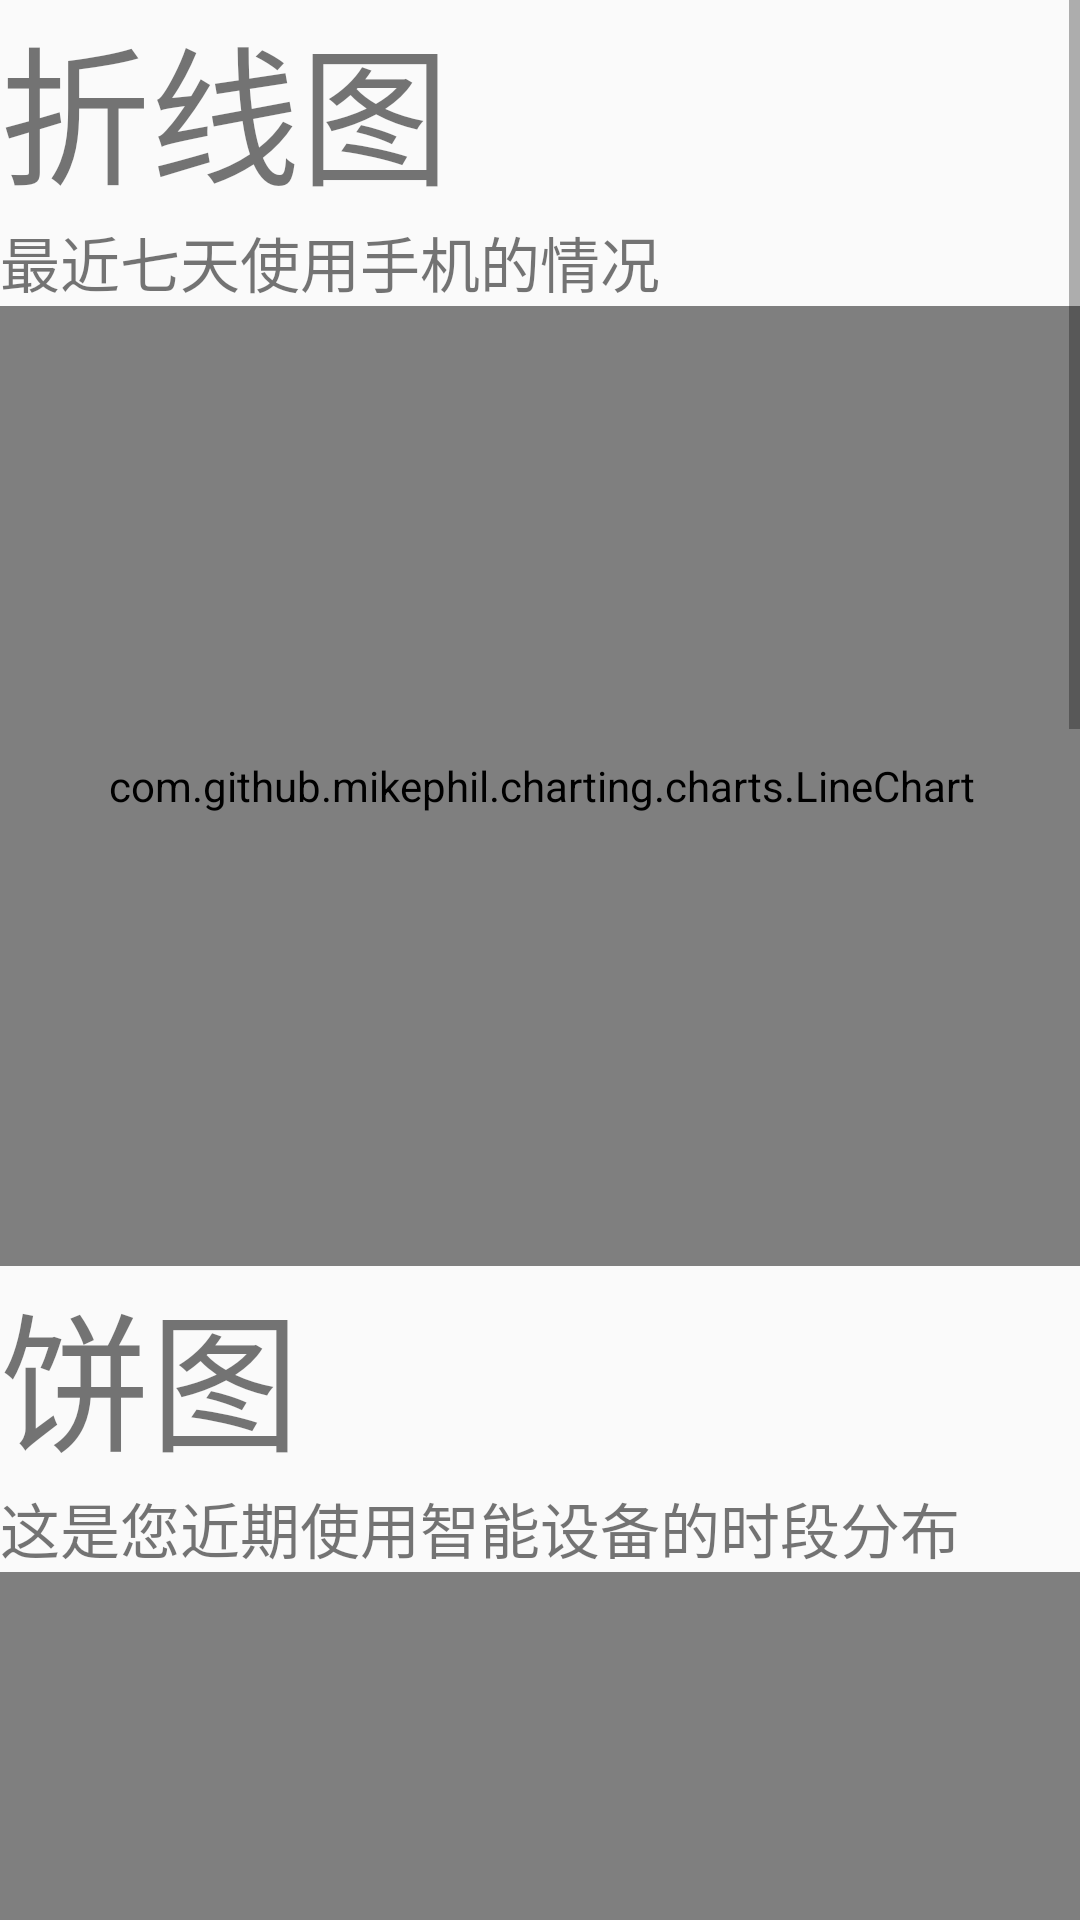

Reconstruct the res/layout file that produces this screen, plus the resources it refers to.
<!-- AndroidManifest.xml: application theme AppTheme -->
<!-- res/layout/activity_second.xml -->
<?xml version="1.0" encoding="utf-8"?>
<ScrollView xmlns:android="http://schemas.android.com/apk/res/android"
    android:layout_width="fill_parent"
    android:layout_height="fill_parent"
    android:paddingLeft="@dimen/activity_horizontal_margin"
    android:paddingRight="@dimen/activity_horizontal_margin"
    android:scrollbars="vertical">

    <LinearLayout android:orientation="vertical"
        android:layout_width="fill_parent"
        android:layout_height="fill_parent">

        <TextView
            android:layout_width="wrap_content"
            android:layout_height="wrap_content"
            android:text="折线图"
            android:textSize="50dp"/>
        <TextView
            android:layout_width="wrap_content"
            android:layout_height="wrap_content"
            android:text="最近七天使用手机的情况"
            android:textSize="20dp"/>
        <com.github.mikephil.charting.charts.LineChart
            android:id="@+id/chart11"
            android:layout_weight="1"
            android:layout_width="match_parent"
            android:layout_height="320dp" />

        <TextView
            android:layout_width="wrap_content"
            android:layout_height="wrap_content"
            android:text="饼图"
            android:textSize="50dp"/>
        <TextView
            android:layout_width="wrap_content"
            android:layout_height="wrap_content"
            android:text="这是您近期使用智能设备的时段分布"
            android:textSize="20dp"/>

        <com.github.mikephil.charting.charts.PieChart
            android:id="@+id/chart1"
            android:layout_width="match_parent"
            android:layout_height="380dp" />

        <TextView
            android:layout_width="wrap_content"
            android:layout_height="wrap_content"
            android:text=""
            android:textSize="50dp"/>

        <TextView

            android:layout_width="wrap_content"
            android:layout_height="wrap_content"
            android:text="频率分析"
            android:textSize="50dp"/>

        <TextView
            android:id="@+id/txt_rate"
            android:layout_width="wrap_content"
            android:layout_height="wrap_content"
            android:text="加载中..."
            android:textSize="20dp"/>
        <TextView
            android:layout_width="wrap_content"
            android:layout_height="wrap_content"
            android:text=""
            android:textSize="50dp"/>

        <TextView
        android:layout_width="wrap_content"
        android:layout_height="wrap_content"
        android:text="分数"
        android:textSize="50dp"/>
        <TextView
            android:layout_width="wrap_content"
            android:layout_height="wrap_content"
            android:text=""
            android:textSize="20dp"/>
        <com.iteam.phoneoff.view.CircleBar
            android:id="@+id/circleBar"
            android:layout_width="wrap_content"
            android:layout_height="350dp"
            android:layout_gravity="center_horizontal" />
        <TextView
            android:id="@+id/txt_score"
            android:layout_width="wrap_content"
            android:layout_height="wrap_content"
            android:text="加载中..."
            android:textSize="20dp"
            android:layout_gravity="center_horizontal" />
        <TextView
            android:layout_width="wrap_content"
            android:layout_height="wrap_content"
            android:text=""
            android:textSize="50dp"/>


    </LinearLayout>
</ScrollView>
<!-- resources referenced by this layout -->
<resources>
  <style name="AppTheme" parent="Theme.AppCompat.Light.DarkActionBar">
          
          <item name="colorPrimary">@color/colorPrimary</item>
          <item name="colorPrimaryDark">@color/colorPrimaryDark</item>
          <item name="colorAccent">@color/colorAccent</item>
      </style>
  <color name="colorPrimary">#3F51B5</color>
  <color name="colorPrimaryDark">#303F9F</color>
  <color name="colorAccent">#FF4081</color>
</resources>
